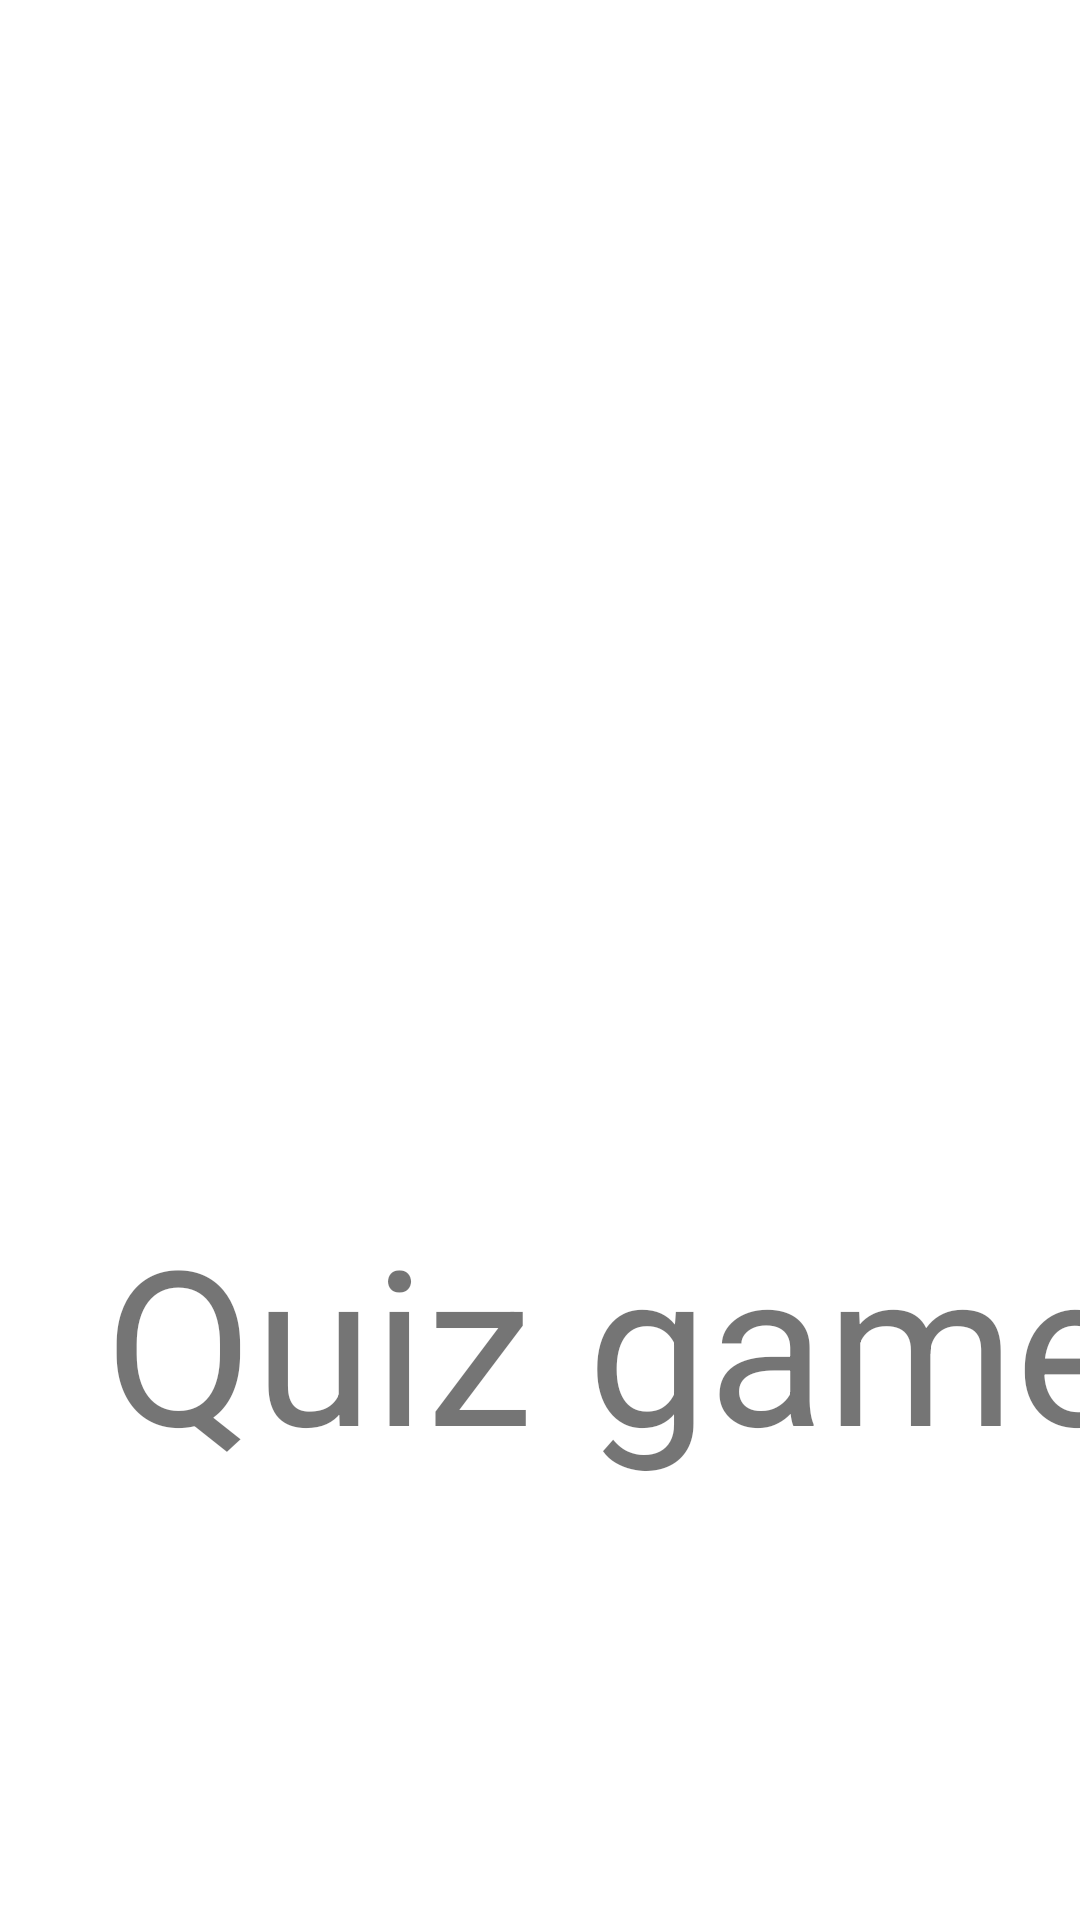

Reconstruct the res/layout file that produces this screen, plus the resources it refers to.
<!-- AndroidManifest.xml: application theme Theme.Quizgame -->
<!-- res/layout/activity_splash_screen.xml -->
<?xml version="1.0" encoding="utf-8"?>
<androidx.constraintlayout.widget.ConstraintLayout xmlns:android="http://schemas.android.com/apk/res/android"
    xmlns:app="http://schemas.android.com/apk/res-auto"
    xmlns:tools="http://schemas.android.com/tools"
    android:layout_width="match_parent"
    android:layout_height="match_parent"
    tools:context=".Splash_Screen">

    <ImageView
        android:id="@+id/imageViewSplash"
        android:layout_width="0dp"
        android:layout_height="0dp"
        android:layout_marginStart="55dp"
        android:layout_marginTop="53dp"
        android:layout_marginEnd="55dp"
        android:layout_marginBottom="65dp"
        android:scaleType="centerCrop"
        app:layout_constraintBottom_toTopOf="@+id/textViewSplash"
        app:layout_constraintEnd_toEndOf="parent"
        app:layout_constraintStart_toStartOf="parent"
        app:layout_constraintTop_toTopOf="parent"
        app:srcCompat="@drawable/pug" />

    <TextView
        android:id="@+id/textViewSplash"
        android:layout_width="wrap_content"
        android:layout_height="wrap_content"
        android:layout_marginStart="35dp"
        android:layout_marginBottom="145dp"
        android:text="Quiz game"
        android:textSize="72sp"
        app:layout_constraintBottom_toBottomOf="parent"
        app:layout_constraintStart_toStartOf="parent"
        app:layout_constraintTop_toBottomOf="@+id/imageViewSplash" />
</androidx.constraintlayout.widget.ConstraintLayout>
<!-- resources referenced by this layout -->
<resources>
  <style name="Theme.Quizgame" parent="Theme.MaterialComponents.DayNight.DarkActionBar">
          
          <item name="colorPrimary">@color/purple_500</item>
          <item name="colorPrimaryVariant">@color/purple_700</item>
          <item name="colorOnPrimary">@color/white</item>
          
          <item name="colorSecondary">@color/teal_200</item>
          <item name="colorSecondaryVariant">@color/teal_700</item>
          <item name="colorOnSecondary">@color/black</item>
          
          <item name="android:statusBarColor">?attr/colorPrimaryVariant</item>
          
      </style>
  <!-- not gathered from this repository: default colours our renderer supplied (Android Studio template values) -->
  <color name="purple_500">#FF6200EE</color>
  <color name="purple_700">#FF3700B3</color>
  <color name="teal_200">#FF03DAC5</color>
  <color name="teal_700">#FF018786</color>
  <color name="black">#FF000000</color>
  <color name="white">#FFFFFFFF</color>
</resources>
